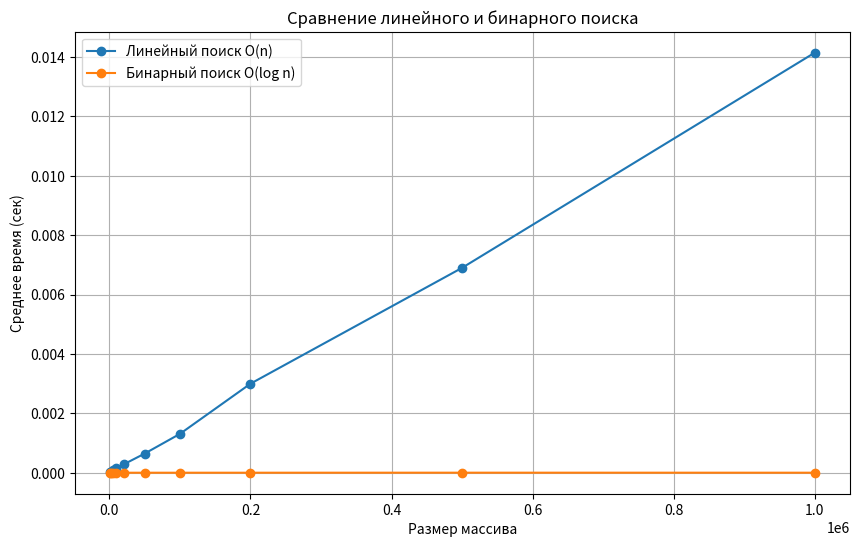
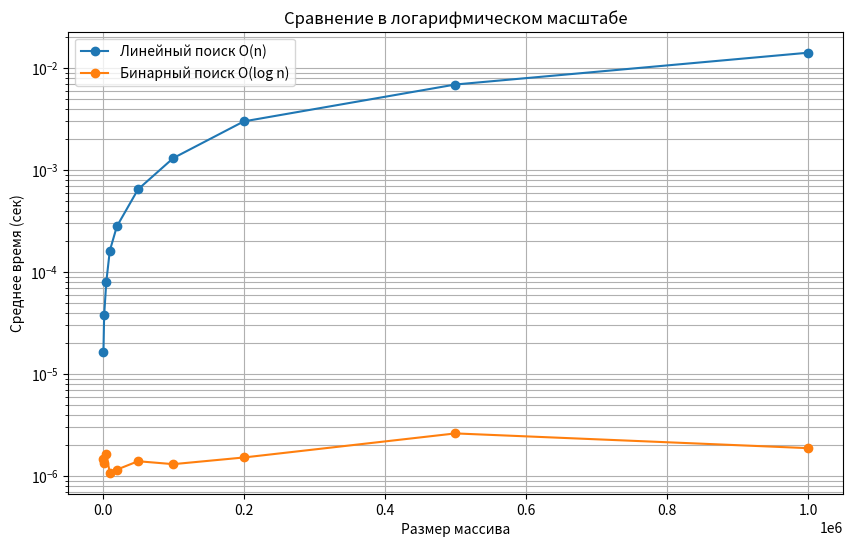

Here is the Python script that generated these plots, in order:
import time
import matplotlib.pyplot as plt

# -----------------------------
# ЛИНЕЙНЫЙ ПОИСК
# -----------------------------
def linear_search(arr, target):  # O(1)
    for i in range(len(arr)):  # O(n)
        if arr[i] == target:  # O(1)
            return i  # O(1)
    return -1  # O(1)
# Общая сложность: O(n)


# -----------------------------
# БИНАРНЫЙ ПОИСК
# -----------------------------
def binary_search(arr, target):  # O(1)
    left, right = 0, len(arr) - 1  # O(1)
    while left <= right:  # O(log n)
        mid = (left + right) // 2  # O(1)
        if arr[mid] == target:  # O(1)
            return mid  # O(1)
        elif arr[mid] < target:  # O(1)
            left = mid + 1  # O(1)
        else:  # O(1)
            right = mid - 1  # O(1)
    return -1  # O(1)
# Общая сложность: O(log n)


# -----------------------------
# ФУНКЦИЯ ДЛЯ ЗАМЕРОВ ВРЕМЕНИ
# -----------------------------
def measure_time(func, arr, target, repeats=5):  # O(1)
    start = time.perf_counter()  # O(1)
    for _ in range(repeats):  # O(repeats)
        func(arr, target)  # O(T(n)) — зависит от алгоритма (O(n) или O(log n))
    end = time.perf_counter()  # O(1)
    return (end - start) / repeats  # O(1)
# Общая сложность: O(repeats * T(n)), где T(n) — сложность алгоритма поиска


# -----------------------------
# ГЛАВНАЯ ПРОГРАММА
# -----------------------------
def main():  # O(1)
    sizes = [1000, 2000, 5000, 10000, 20000, 50000, 100000, 200000, 500000, 1000000]  # O(1)
    linear_times = []  # O(1)
    binary_times = []  # O(1)

    for size in sizes:  # O(k), где k = количество размеров
        arr = list(range(size))  # O(n)
        targets = [arr[0], arr[size // 2], arr[-1], -1]  # O(1)

        # замер линейного поиска
        total_linear = 0  # O(1)
        for t in targets:  # O(m), m = 4
            total_linear += measure_time(linear_search, arr, t)  # O(n)
        linear_times.append(total_linear / len(targets))  # O(1)

        # замер бинарного поиска
        total_binary = 0  # O(1)
        for t in targets:  # O(m), m = 4
            total_binary += measure_time(binary_search, arr, t)  # O(log n)
        binary_times.append(total_binary / len(targets))  # O(1)

        print(f"Размер: {size}, Linear avg: {linear_times[-1]:.6f}, Binary avg: {binary_times[-1]:.6f}")  # O(1)

    # График 1: линейный масштаб
    plt.figure(figsize=(10, 6))  # O(1)
    plt.plot(sizes, linear_times, label="Линейный поиск O(n)", marker="o")  # O(k)
    plt.plot(sizes, binary_times, label="Бинарный поиск O(log n)", marker="o")  # O(k)
    plt.xlabel("Размер массива")  # O(1)
    plt.ylabel("Среднее время (сек)")  # O(1)
    plt.title("Сравнение линейного и бинарного поиска")  # O(1)
    plt.legend()  # O(1)
    plt.grid(True)  # O(1)
    plt.show()  # O(1)

    # График 2: логарифмический масштаб по Y
    plt.figure(figsize=(10, 6))  # O(1)
    plt.plot(sizes, linear_times, label="Линейный поиск O(n)", marker="o")  # O(k)
    plt.plot(sizes, binary_times, label="Бинарный поиск O(log n)", marker="o")  # O(k)
    plt.xlabel("Размер массива")  # O(1)
    plt.ylabel("Среднее время (сек)")  # O(1)
    plt.title("Сравнение в логарифмическом масштабе")  # O(1)
    plt.yscale("log")  # O(1)
    plt.legend()  # O(1)
    plt.grid(True, which="both")  # O(1)
    plt.show()  # O(1)


if __name__ == "__main__":  # O(1)
    main()  # O(k * (n + log n)) примерно
